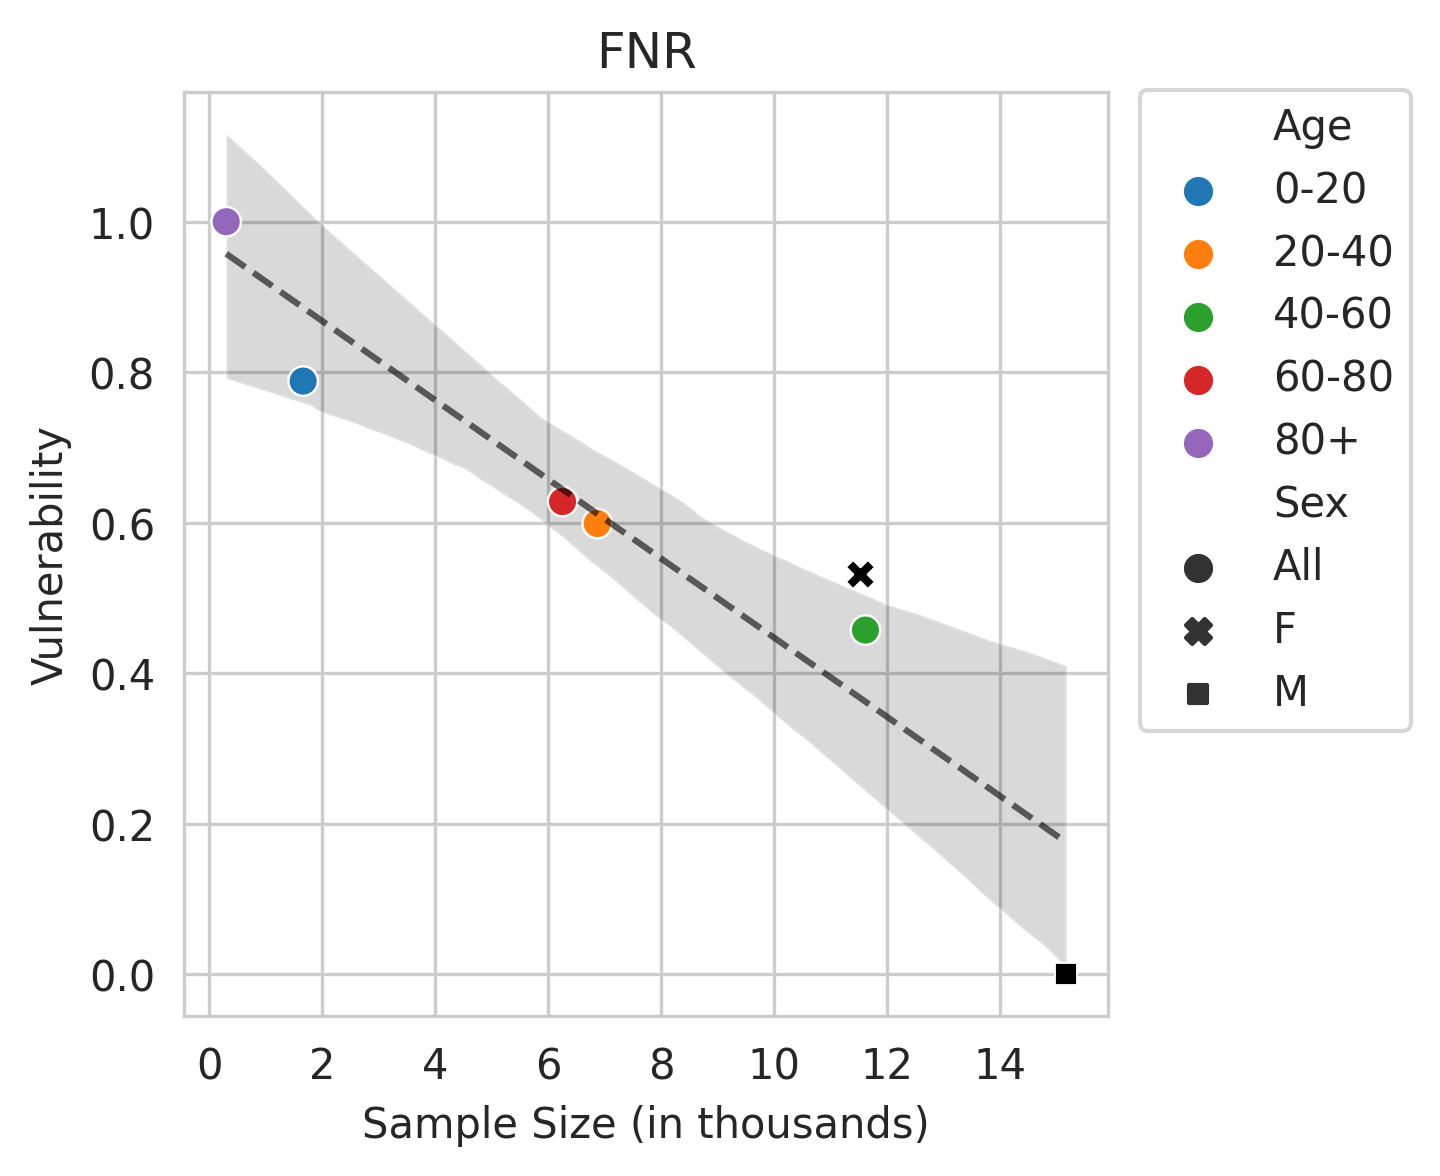

Data behind this chart, as committed beside it:
Sex, Age, count, coeff
All, 0-20, 1.659, 0.7882
All, 20-40, 6.865, 0.5989
All, 40-60, 11.61, 0.4573
All, 60-80, 6.251, 0.628
All, 80+, 0.297, 1.0
F, , 11.52, 0.5313
M, , 15.17, 0.0
